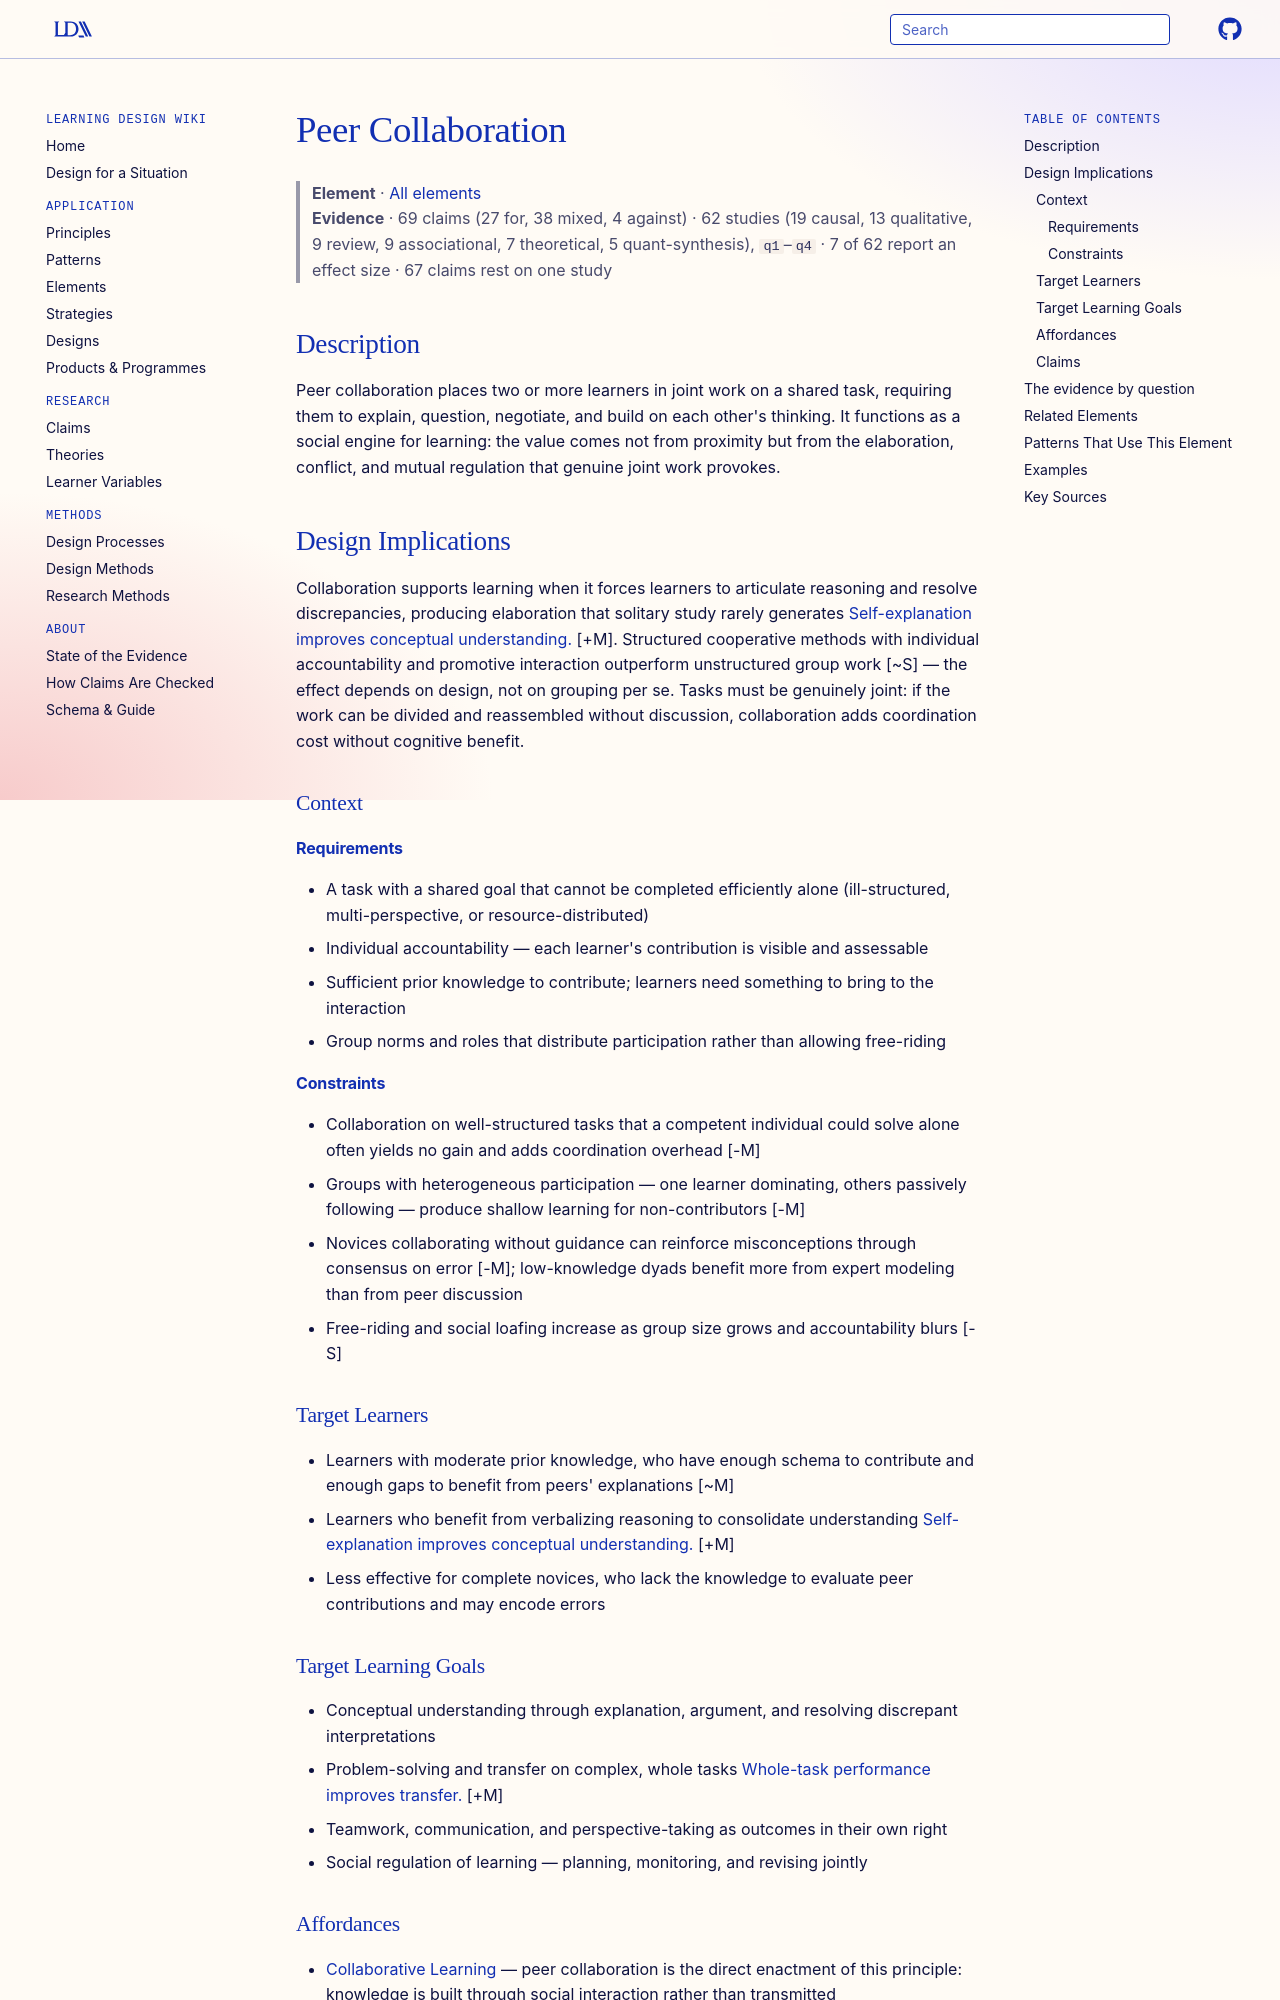

repository: Learning-Design-Alliance/learning-wiki · page: elements/peer-collaboration/index.html · generator: mkdocs

---
type: element
id: peer-collaboration
title: Peer Collaboration
description: Learners work together to complete tasks or solve problems, negotiating meaning and distributing cognitive effort.
canonical: true
status: review
generated:
  by: "claude/unspecified"
  at: 2026-08-29
---

# Peer Collaboration

> **Element** · [All elements](index.md)
> **Evidence** · 69 claims (27 for, 38 mixed, 4 against) · 62 studies (19 causal, 13 qualitative, 9 review, 9 associational, 7 theoretical, 5 quant-synthesis), `q1`–`q4` · 7 of 62 report an effect size · 67 claims rest on one study

## Description
Peer collaboration places two or more learners in joint work on a shared task, requiring them to explain, question, negotiate, and build on each other's thinking. It functions as a social engine for learning: the value comes not from proximity but from the elaboration, conflict, and mutual regulation that genuine joint work provokes.

## Design Implications

Collaboration supports learning when it forces learners to articulate reasoning and resolve discrepancies, producing elaboration that solitary study rarely generates [Self-explanation improves conceptual understanding.](../claims/self-explanation-improves-conceptual-understanding.md) [+M]. Structured cooperative methods with individual accountability and promotive interaction outperform unstructured group work [~S] — the effect depends on design, not on grouping per se. Tasks must be genuinely joint: if the work can be divided and reassembled without discussion, collaboration adds coordination cost without cognitive benefit.

### Context
#### Requirements
- A task with a shared goal that cannot be completed efficiently alone (ill-structured, multi-perspective, or resource-distributed)
- Individual accountability — each learner's contribution is visible and assessable
- Sufficient prior knowledge to contribute; learners need something to bring to the interaction
- Group norms and roles that distribute participation rather than allowing free-riding

#### Constraints
- Collaboration on well-structured tasks that a competent individual could solve alone often yields no gain and adds coordination overhead [-M]
- Groups with heterogeneous participation — one learner dominating, others passively following — produce shallow learning for non-contributors [-M]
- Novices collaborating without guidance can reinforce misconceptions through consensus on error [-M]; low-knowledge dyads benefit more from expert modeling than from peer discussion
- Free-riding and social loafing increase as group size grows and accountability blurs [-S]

### Target Learners
- Learners with moderate prior knowledge, who have enough schema to contribute and enough gaps to benefit from peers' explanations [~M]
- Learners who benefit from verbalizing reasoning to consolidate understanding [Self-explanation improves conceptual understanding.](../claims/self-explanation-improves-conceptual-understanding.md) [+M]
- Less effective for complete novices, who lack the knowledge to evaluate peer contributions and may encode errors

### Target Learning Goals
- Conceptual understanding through explanation, argument, and resolving discrepant interpretations
- Problem-solving and transfer on complex, whole tasks [Whole-task performance improves transfer.](../claims/whole-task-performance-improves-transfer.md) [+M]
- Teamwork, communication, and perspective-taking as outcomes in their own right
- Social regulation of learning — planning, monitoring, and revising jointly

### Affordances
- [Collaborative Learning](../principles/collaborative-learning.md) — peer collaboration is the direct enactment of this principle: knowledge is built through social interaction rather than transmitted
- [Constructivism](../principles/cognitive-activation.md) — negotiation with peers surfaces and challenges naive conceptions, forcing reconstruction of understanding that solo work leaves unexamined
- [Community of Inquiry](../principles/community-of-inquiry.md) — sustained peer dialogue builds the cognitive and social presence needed for deep, sustained inquiry
- [Active Learning](../principles/active-learning.md) — collaboration converts passive reception into generative activity: explaining, questioning, and deciding together
